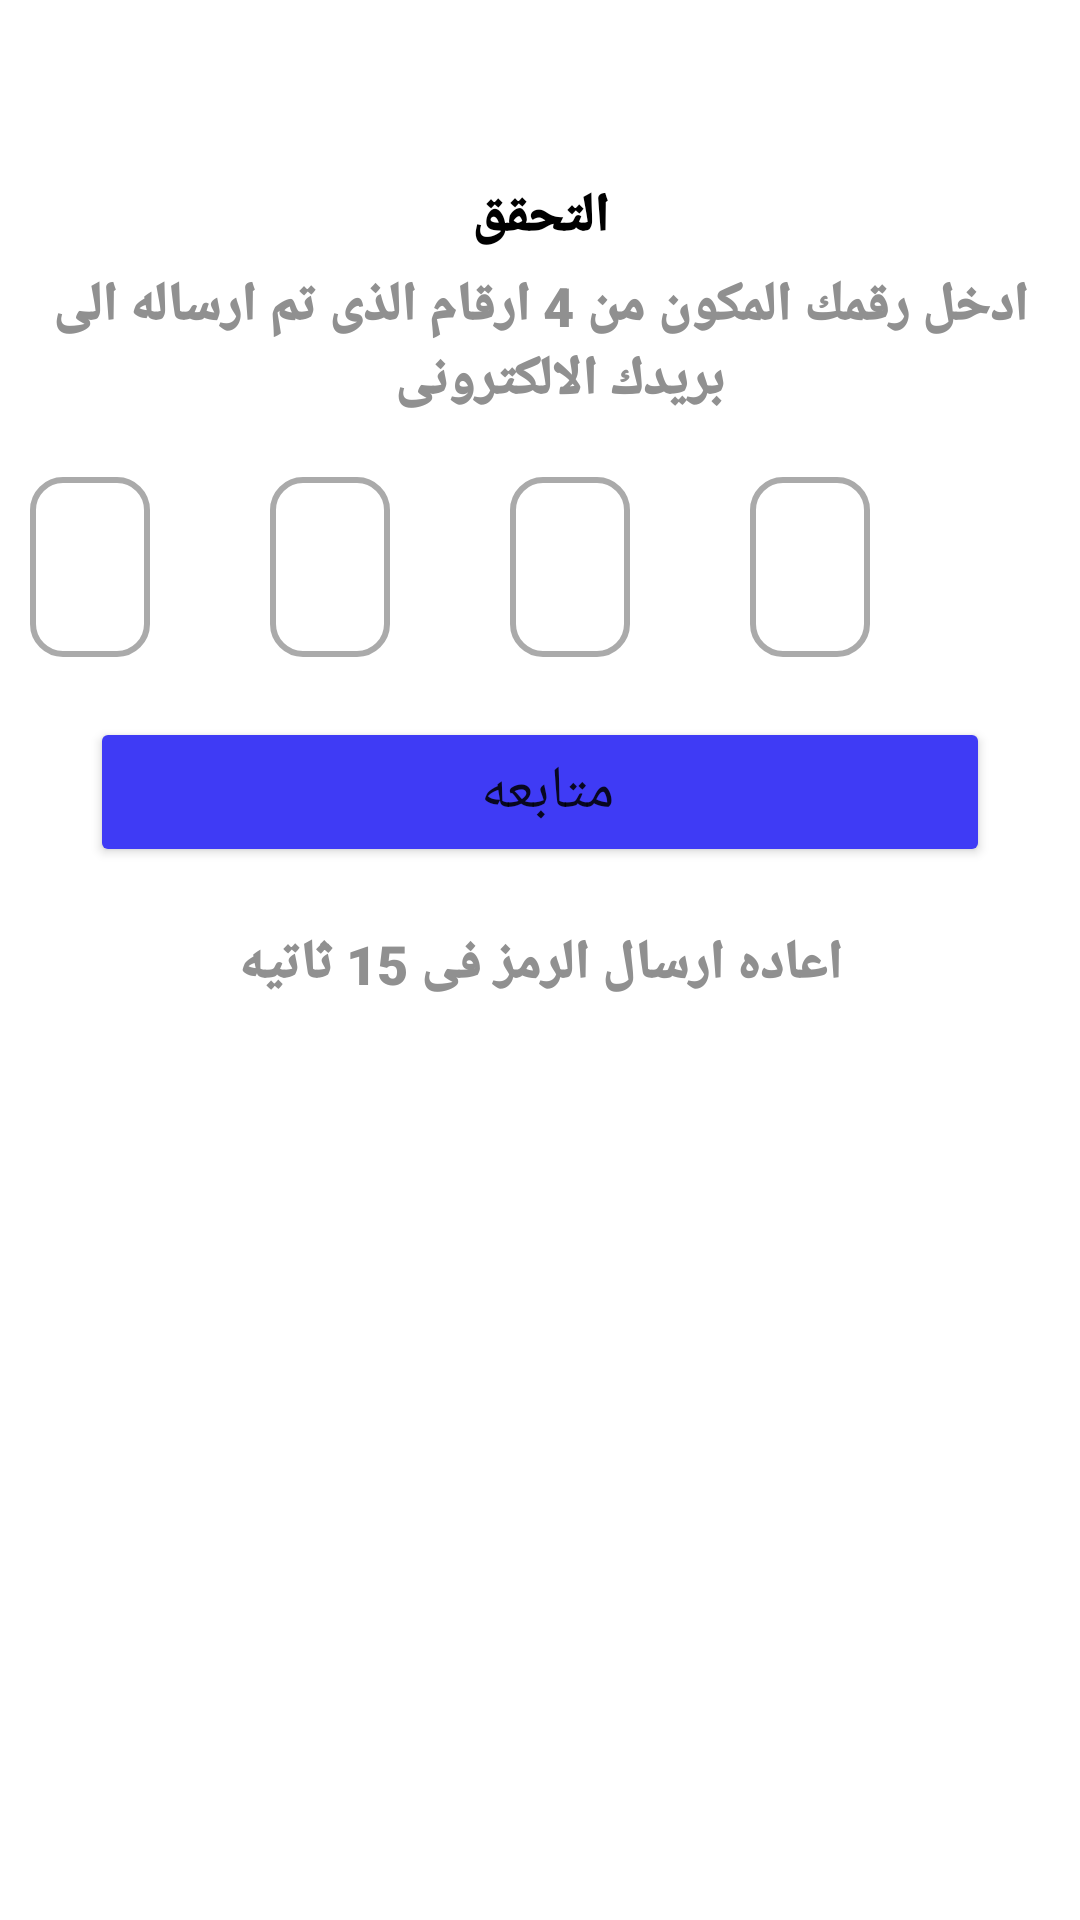

Reconstruct the res/layout file that produces this screen, plus the resources it refers to.
<!-- AndroidManifest.xml: application theme Theme.SignUPAndLogin -->
<!-- res/layout/activity_verification.xml -->
<?xml version="1.0" encoding="utf-8"?>
<androidx.constraintlayout.widget.ConstraintLayout xmlns:android="http://schemas.android.com/apk/res/android"
    xmlns:app="http://schemas.android.com/apk/res-auto"
    xmlns:tools="http://schemas.android.com/tools"
    android:layout_width="match_parent"
    android:layout_height="match_parent"
    tools:context=".ui.verification.VerificationActivity">
    <ImageView
        android:id="@+id/activity_verifiction_imageview"
        android:layout_width="wrap_content"
        android:layout_height="wrap_content"
        app:layout_constraintRight_toRightOf="parent"
        app:layout_constraintLeft_toLeftOf="parent"
        app:layout_constraintTop_toTopOf="parent"
        android:layout_marginTop="40dp"
        android:src="@drawable/verfiction2"
        />

    <TextView
        android:id="@+id/activity_verifiction_textview_word"
        android:layout_width="wrap_content"
        android:layout_height="wrap_content"
        app:layout_constraintRight_toRightOf="parent"
        app:layout_constraintLeft_toLeftOf="parent"
        app:layout_constraintTop_toBottomOf="@id/activity_verifiction_imageview"
        android:text="التحقق"
        android:textSize="18sp"
        android:fontFamily="sans-serif-black"
        android:textColor="@color/black"
        android:layout_marginTop="20dp"
        />

    <TextView
        android:id="@+id/activity_verifiction_textview_newword"
        android:layout_width="wrap_content"
        android:layout_height="wrap_content"
        app:layout_constraintRight_toRightOf="parent"
        app:layout_constraintLeft_toLeftOf="parent"
        app:layout_constraintTop_toBottomOf="@id/activity_verifiction_textview_word"
        android:text="ادخل رقمك المكون من 4 ارقام الذى تم ارساله الى بريدك الالكترونى   "
        android:textSize="18sp"
        android:fontFamily="sans-serif-black"
        android:textColor="#909090"
        android:layout_marginTop="5dp"
        android:gravity="center"
        />

    <EditText
        android:id="@+id/activity_verifiction_edittext1"
        android:layout_width="40dp"
        android:layout_height="60dp"
        android:layout_marginTop="20dp"
        app:layout_constraintRight_toRightOf="parent"
        android:background="@drawable/shape2"
        android:textSize="28sp"
        android:paddingRight="14dp"
        android:inputType="number"
        android:layout_marginRight="70dp"
        app:layout_constraintTop_toBottomOf="@id/activity_verifiction_textview_newword"
        />

    <EditText
        android:id="@+id/activity_verifiction_edittext2"
        android:layout_width="40dp"
        android:layout_height="60dp"
        android:layout_marginTop="20dp"
        app:layout_constraintRight_toLeftOf="@id/activity_verifiction_edittext1"
        android:background="@drawable/shape2"
        android:textSize="28sp"
        android:paddingRight="14dp"
        android:inputType="number"
        android:layout_marginRight="40dp"
        app:layout_constraintTop_toBottomOf="@id/activity_verifiction_textview_newword"
        />

    <EditText
        android:id="@+id/activity_verifiction_edittext3"
        android:layout_width="40dp"
        android:layout_height="60dp"
        android:layout_marginTop="20dp"
        android:inputType="number"
        android:textSize="28sp"
        android:paddingRight="14dp"
        app:layout_constraintRight_toLeftOf="@id/activity_verifiction_edittext2"
        android:background="@drawable/shape2"
        android:layout_marginRight="40dp"
        app:layout_constraintTop_toBottomOf="@id/activity_verifiction_textview_newword"
        />

    <EditText
        android:id="@+id/activity_verifiction_edittext4"
        android:layout_width="40dp"
        android:layout_height="60dp"
        android:layout_marginTop="20dp"
        android:inputType="number"
        android:textSize="28sp"
        android:paddingRight="14dp"
        app:layout_constraintRight_toLeftOf="@id/activity_verifiction_edittext3"
        android:background="@drawable/shape2"
        android:layout_marginRight="40dp"
        app:layout_constraintTop_toBottomOf="@id/activity_verifiction_textview_newword"
        />

    <Button
        android:id="@+id/activity_main_button_create_an_account"
        android:layout_width="300dp"
        android:layout_height="50dp"
        android:layout_marginTop="20dp"
        android:backgroundTint="#3f3bf5"
        android:text="متابعه "
        android:textSize="20sp"
        app:layout_constraintEnd_toEndOf="parent"
        app:layout_constraintLeft_toLeftOf="parent"
        app:layout_constraintRight_toRightOf="parent"
        app:layout_constraintStart_toStartOf="parent"
        app:layout_constraintTop_toBottomOf="@id/activity_verifiction_edittext2" />

    <TextView
        android:id="@+id/activity_verifiction_textview"
        android:layout_width="wrap_content"
        android:layout_height="wrap_content"
        android:layout_marginTop="20dp"
        android:fontFamily="sans-serif-black"
        android:text="اعاده ارسال الرمز فى 15 ثاتيه"
        android:textColor="#909090"
        android:textSize="18sp"
        app:layout_constraintEnd_toEndOf="parent"
        app:layout_constraintLeft_toLeftOf="parent"
        app:layout_constraintRight_toRightOf="parent"
        app:layout_constraintStart_toStartOf="parent"
        app:layout_constraintTop_toBottomOf="@id/activity_main_button_create_an_account" />
</androidx.constraintlayout.widget.ConstraintLayout>
<!-- resources referenced by this layout -->
<resources>
  <!-- drawable shape2 (drawable) -->
  <?xml version="1.0" encoding="utf-8"?>
  <shape
      android:shape="rectangle"
      xmlns:android="http://schemas.android.com/apk/res/android">
      <solid android:color="@color/white"/>
      <corners android:radius="10dp"/>
  
      <stroke
          android:width="2dp"
          android:color="@android:color/darker_gray"/>
  </shape>
  <style name="Theme.SignUPAndLogin" parent="Theme.MaterialComponents.DayNight.DarkActionBar">
          
          <item name="colorPrimary">#FF6200EE</item>
          <item name="colorPrimaryVariant">#FF3700B3</item>
          <item name="colorOnPrimary">@color/white</item>
          
          <item name="colorSecondary">@color/teal_200</item>
          <item name="colorSecondaryVariant">@color/teal_700</item>
          <item name="colorOnSecondary">@color/black</item>
          
          <item name="android:statusBarColor">?attr/colorPrimaryVariant</item>
          
      </style>
  <!-- not gathered from this repository: default colours our renderer supplied (Android Studio template values) -->
  <color name="teal_200">#FF03DAC5</color>
  <color name="teal_700">#FF018786</color>
  <color name="black">#FF000000</color>
  <color name="white">#FFFFFFFF</color>
</resources>
